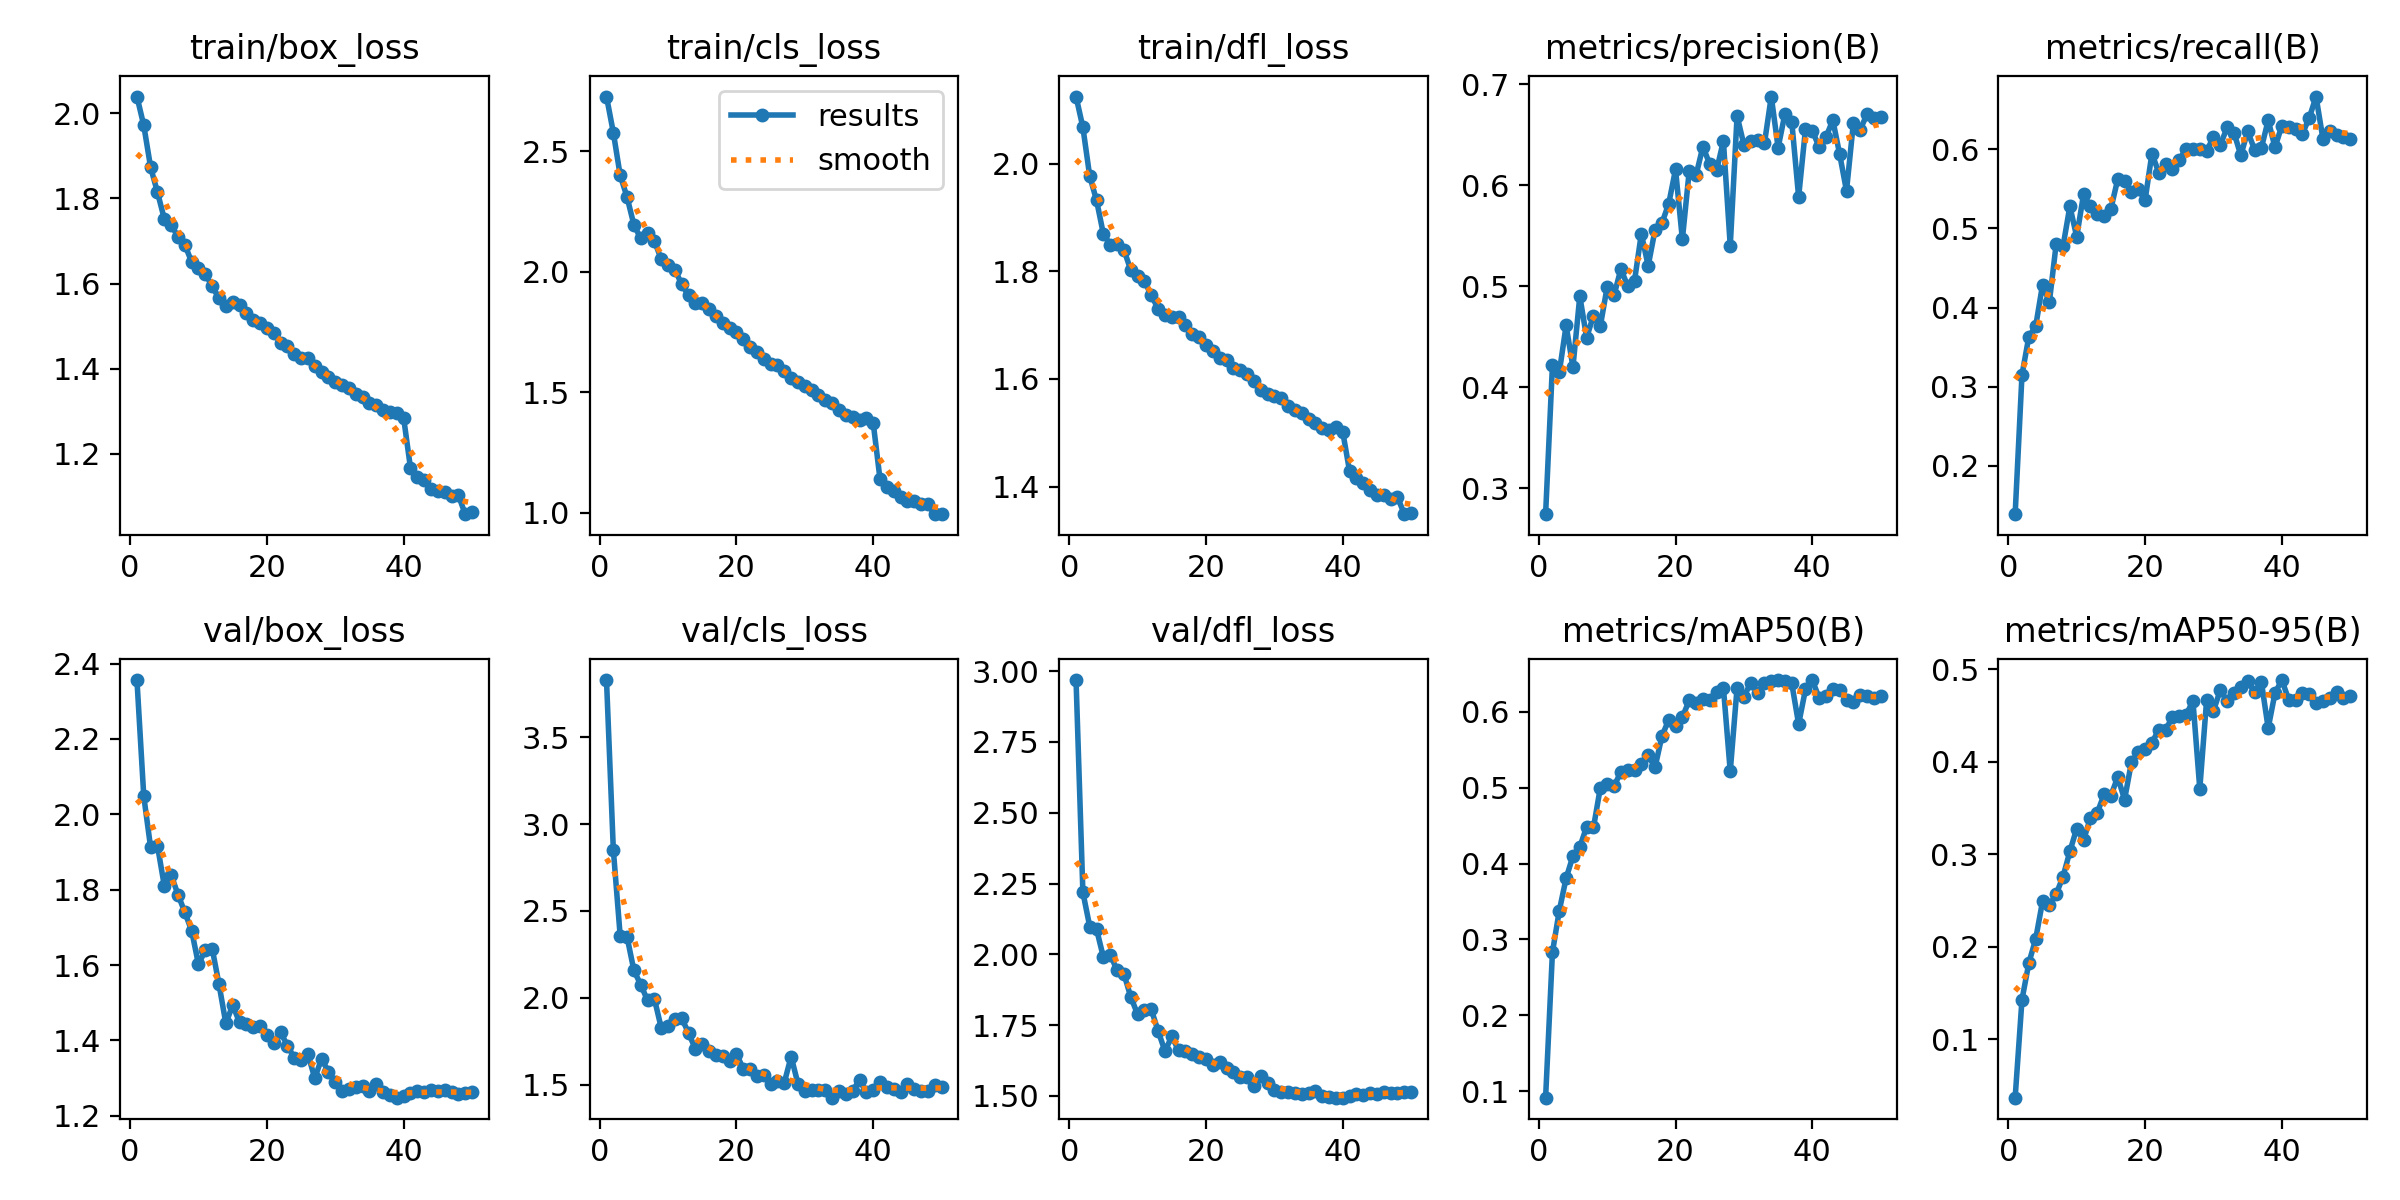

The file beside this chart, header and first rows:
epoch, train/box_loss, train/cls_loss, train/dfl_loss, metrics/precision(B), metrics/recall(B), metrics/mAP50(B), metrics/mAP50-95(B), val/box_loss, val/cls_loss, val/dfl_loss, lr/pg0, lr/pg1, lr/pg2
1, 2.039, 2.728, 2.125, 0.2746, 0.1388, 0.09171, 0.0369, 2.356, 3.828, 2.969, 0.07002, 0.003331, 0.003331
2, 1.971, 2.579, 2.067, 0.4218, 0.315, 0.283, 0.1429, 2.047, 2.851, 2.219, 0.04002, 0.006658, 0.006658
3, 1.873, 2.401, 1.977, 0.4148, 0.3631, 0.3378, 0.1824, 1.912, 2.357, 2.098, 0.009985, 0.009958, 0.009958
4, 1.815, 2.311, 1.932, 0.4613, 0.3762, 0.3807, 0.2083, 1.917, 2.352, 2.088, 0.009912, 0.009912, 0.009912
5, 1.752, 2.196, 1.869, 0.4202, 0.4286, 0.4099, 0.249, 1.81, 2.159, 1.989, 0.009845, 0.009845, 0.009845
6, 1.738, 2.139, 1.85, 0.4903, 0.4067, 0.4218, 0.2449, 1.839, 2.076, 1.999, 0.009758, 0.009758, 0.009758
7, 1.71, 2.162, 1.85, 0.4493, 0.4805, 0.4482, 0.257, 1.787, 1.986, 1.943, 0.009652, 0.009652, 0.009652
8, 1.691, 2.128, 1.84, 0.4711, 0.4774, 0.4474, 0.2758, 1.74, 1.995, 1.931, 0.009529, 0.009529, 0.009529
9, 1.651, 2.053, 1.802, 0.4607, 0.528, 0.4996, 0.303, 1.691, 1.828, 1.849, 0.009388, 0.009388, 0.009388
10, 1.636, 2.028, 1.791, 0.4994, 0.4896, 0.5043, 0.3278, 1.601, 1.841, 1.788, 0.009229, 0.009229, 0.009229
11, 1.622, 2.009, 1.782, 0.4911, 0.543, 0.5021, 0.3155, 1.64, 1.88, 1.804, 0.009055, 0.009055, 0.009055
12, 1.594, 1.949, 1.756, 0.517, 0.5284, 0.5201, 0.3389, 1.644, 1.883, 1.805, 0.008864, 0.008864, 0.008864
13, 1.565, 1.902, 1.73, 0.5007, 0.5185, 0.5232, 0.3446, 1.549, 1.798, 1.729, 0.008658, 0.008658, 0.008658
14, 1.548, 1.872, 1.718, 0.5054, 0.5152, 0.5229, 0.3647, 1.445, 1.706, 1.658, 0.008438, 0.008438, 0.008438
15, 1.557, 1.872, 1.716, 0.5521, 0.5249, 0.5312, 0.3634, 1.494, 1.735, 1.71, 0.008205, 0.008205, 0.008205
16, 1.55, 1.845, 1.714, 0.5203, 0.5622, 0.5423, 0.3834, 1.448, 1.697, 1.661, 0.007959, 0.007959, 0.007959
17, 1.53, 1.817, 1.701, 0.5558, 0.5595, 0.5265, 0.3591, 1.443, 1.674, 1.66, 0.007702, 0.007702, 0.007702
18, 1.514, 1.788, 1.684, 0.5625, 0.5458, 0.5674, 0.3993, 1.436, 1.664, 1.647, 0.007435, 0.007435, 0.007435
19, 1.506, 1.768, 1.679, 0.5816, 0.5494, 0.5891, 0.4106, 1.439, 1.639, 1.637, 0.007158, 0.007158, 0.007158
20, 1.496, 1.75, 1.663, 0.6157, 0.5358, 0.5812, 0.4143, 1.413, 1.677, 1.631, 0.006872, 0.006872, 0.006872
21, 1.485, 1.719, 1.652, 0.5465, 0.5947, 0.5926, 0.4208, 1.393, 1.593, 1.608, 0.00658, 0.00658, 0.00658
22, 1.46, 1.689, 1.639, 0.6142, 0.5707, 0.6148, 0.4344, 1.422, 1.589, 1.62, 0.006281, 0.006281, 0.006281
23, 1.453, 1.669, 1.636, 0.61, 0.5821, 0.6113, 0.4347, 1.386, 1.55, 1.598, 0.005978, 0.005978, 0.005978
24, 1.436, 1.638, 1.62, 0.6383, 0.5755, 0.6163, 0.4483, 1.354, 1.555, 1.584, 0.00567, 0.00567, 0.00567
25, 1.424, 1.619, 1.617, 0.621, 0.5869, 0.6153, 0.4499, 1.348, 1.507, 1.568, 0.005361, 0.005361, 0.005361
26, 1.425, 1.614, 1.608, 0.6148, 0.6005, 0.6264, 0.4509, 1.364, 1.525, 1.566, 0.00505, 0.00505, 0.00505
27, 1.406, 1.589, 1.596, 0.6438, 0.6003, 0.6316, 0.4656, 1.3, 1.513, 1.536, 0.004739, 0.004739, 0.004739
28, 1.393, 1.558, 1.579, 0.5401, 0.6007, 0.5213, 0.3708, 1.351, 1.663, 1.569, 0.00443, 0.00443, 0.00443
29, 1.38, 1.542, 1.572, 0.6687, 0.5983, 0.6316, 0.467, 1.317, 1.505, 1.546, 0.004123, 0.004123, 0.004123
30, 1.37, 1.524, 1.569, 0.6401, 0.6154, 0.6196, 0.4551, 1.29, 1.465, 1.52, 0.003819, 0.003819, 0.003819
31, 1.363, 1.51, 1.565, 0.6439, 0.6052, 0.6379, 0.4776, 1.266, 1.472, 1.515, 0.00352, 0.00352, 0.00352
32, 1.355, 1.487, 1.551, 0.6445, 0.6281, 0.6249, 0.4656, 1.271, 1.47, 1.515, 0.003228, 0.003228, 0.003228
33, 1.341, 1.467, 1.542, 0.6416, 0.621, 0.6377, 0.4743, 1.277, 1.472, 1.509, 0.002942, 0.002942, 0.002942
34, 1.334, 1.454, 1.536, 0.6878, 0.5925, 0.6402, 0.4806, 1.278, 1.426, 1.507, 0.002665, 0.002665, 0.002665
35, 1.32, 1.425, 1.526, 0.6373, 0.6228, 0.6412, 0.4874, 1.266, 1.465, 1.508, 0.002398, 0.002398, 0.002398
36, 1.314, 1.407, 1.519, 0.6708, 0.5998, 0.6404, 0.4751, 1.284, 1.446, 1.517, 0.002141, 0.002141, 0.002141
37, 1.303, 1.399, 1.509, 0.6627, 0.6017, 0.637, 0.4867, 1.262, 1.466, 1.499, 0.001895, 0.001895, 0.001895
38, 1.299, 1.384, 1.505, 0.5885, 0.6367, 0.5835, 0.4364, 1.256, 1.528, 1.495, 0.001661, 0.001661, 0.001661
39, 1.296, 1.392, 1.511, 0.6555, 0.6026, 0.6292, 0.4744, 1.248, 1.458, 1.494, 0.001442, 0.001442, 0.001442
40, 1.284, 1.373, 1.502, 0.6542, 0.6301, 0.6415, 0.4884, 1.253, 1.472, 1.494, 0.001236, 0.001236, 0.001236
41, 1.167, 1.138, 1.428, 0.6378, 0.6286, 0.6179, 0.4672, 1.26, 1.514, 1.5, 0.001045, 0.001045, 0.001045
42, 1.145, 1.105, 1.415, 0.6477, 0.6254, 0.6206, 0.4663, 1.266, 1.488, 1.505, 0.0008706, 0.0008706, 0.0008706
43, 1.139, 1.092, 1.407, 0.6646, 0.6198, 0.6296, 0.4742, 1.262, 1.478, 1.501, 0.0007123, 0.0007123, 0.0007123
44, 1.119, 1.067, 1.393, 0.6308, 0.6395, 0.6289, 0.4729, 1.267, 1.458, 1.509, 0.0005711, 0.0005711, 0.0005711
45, 1.114, 1.048, 1.384, 0.5945, 0.6668, 0.6153, 0.4637, 1.265, 1.508, 1.508, 0.0004476, 0.0004476, 0.0004476
46, 1.111, 1.05, 1.385, 0.6614, 0.6135, 0.6132, 0.4656, 1.268, 1.478, 1.515, 0.0003423, 0.0003423, 0.0003423
47, 1.102, 1.038, 1.377, 0.6551, 0.6238, 0.6217, 0.4695, 1.263, 1.463, 1.508, 0.0002555, 0.0002555, 0.0002555
48, 1.103, 1.034, 1.381, 0.6704, 0.6177, 0.6209, 0.4758, 1.258, 1.466, 1.509, 0.0001877, 0.0001877, 0.0001877
49, 1.058, 0.9937, 1.349, 0.6663, 0.616, 0.6181, 0.4689, 1.261, 1.498, 1.513, 0.000139, 0.000139, 0.000139
50, 1.064, 0.9959, 1.352, 0.6674, 0.6135, 0.6202, 0.4714, 1.262, 1.487, 1.515, 0.0001098, 0.0001098, 0.0001098
